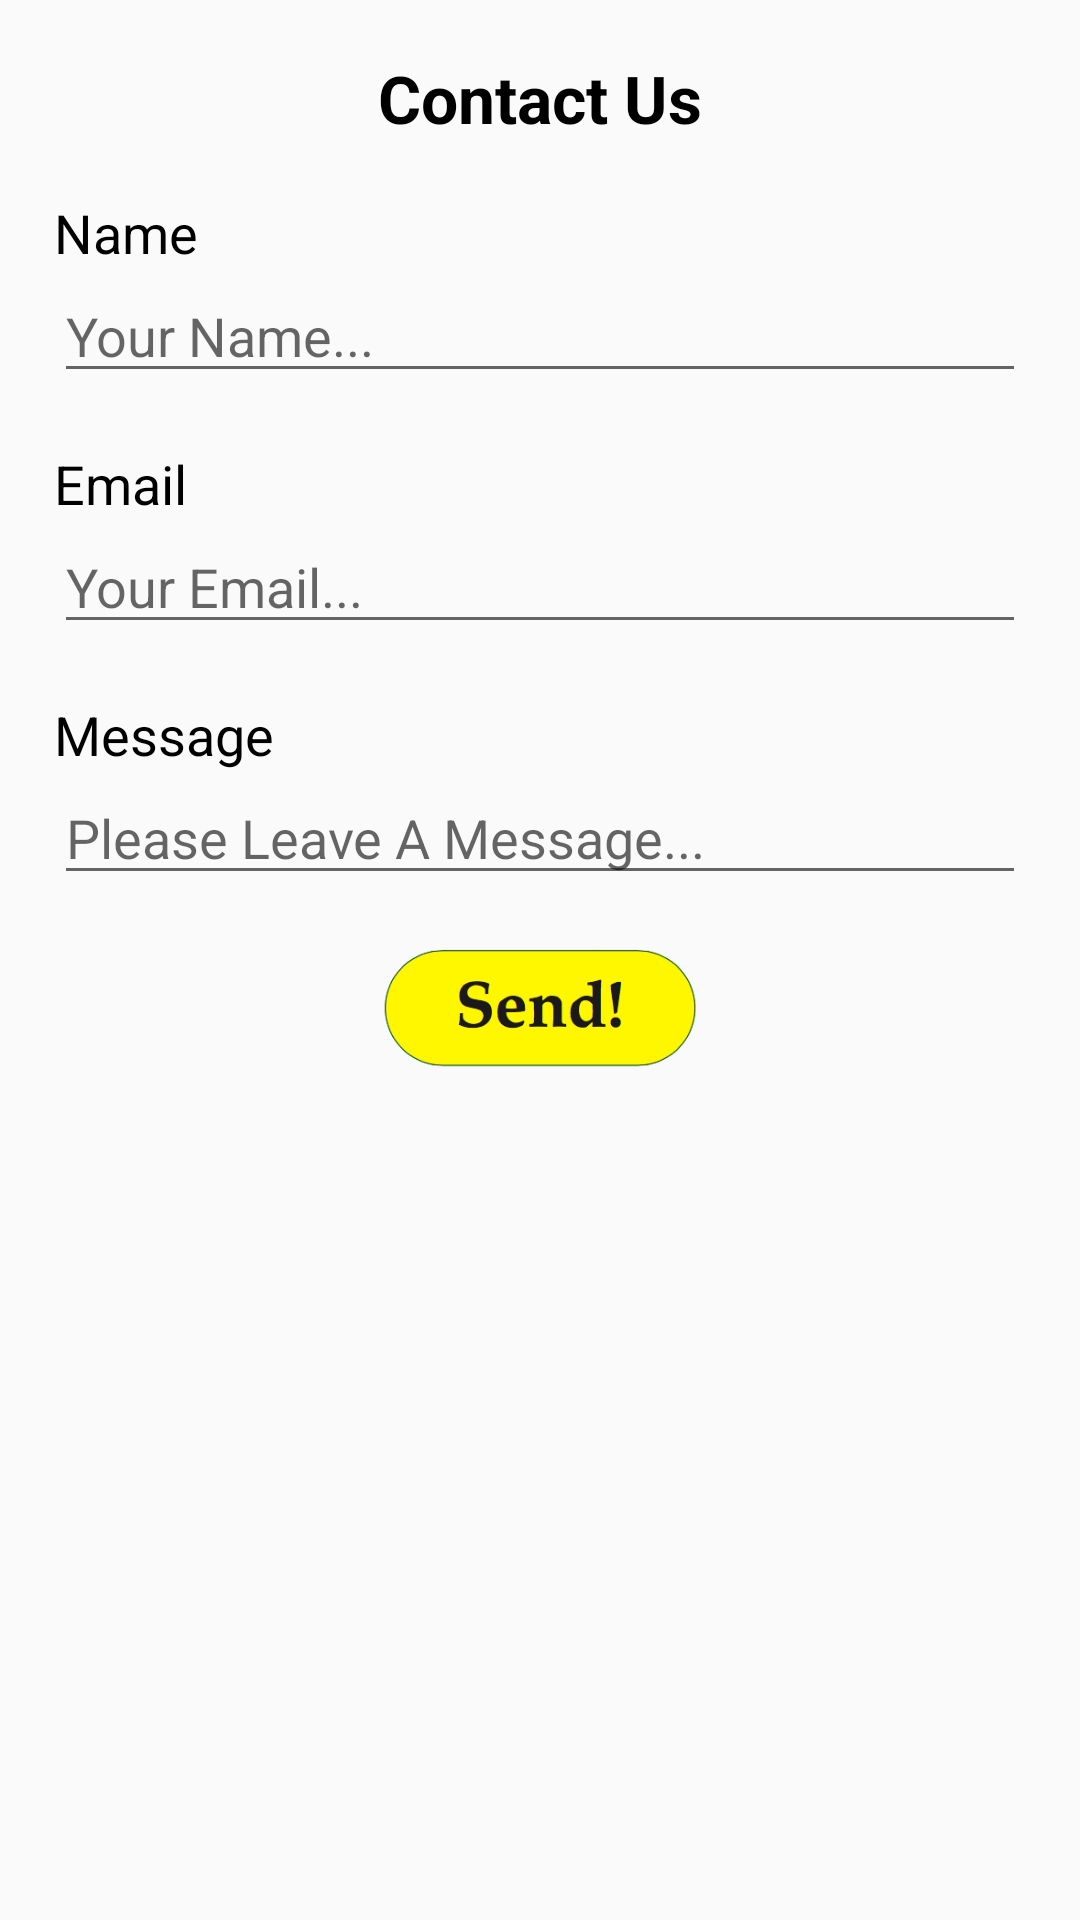

Here is an Android app screen rendered from its layout file. Give the layout XML and the strings, colors and styles it references.
<!-- AndroidManifest.xml: application theme AppTheme -->
<!-- res/layout/activity_contact_us.xml -->
<?xml version="1.0" encoding="utf-8"?>
<LinearLayout xmlns:android="http://schemas.android.com/apk/res/android"
    xmlns:app="http://schemas.android.com/apk/res-auto"
    xmlns:tools="http://schemas.android.com/tools"
    android:layout_width="match_parent"
    android:layout_height="match_parent"
    android:orientation="vertical"
    android:padding="18dp"
    tools:context="plannedactsofkindness.org.plannedactsofkindness.UI.ContactUs">

    <TextView
        android:id="@+id/textView7"
        android:layout_width="match_parent"
        android:layout_height="wrap_content"
        android:text="Contact Us"
        android:textAlignment="center"
        android:textColor="@android:color/background_dark"
        android:textSize="22sp"
        android:textStyle="bold" />

    <Space
        android:layout_width="match_parent"
        android:layout_height="18dp" />

    <TextView
        android:id="@+id/textView8"
        android:layout_width="match_parent"
        android:layout_height="wrap_content"
        android:text="Name"
        android:textColor="@android:color/background_dark"
        android:textSize="18sp" />

    <EditText
        android:id="@+id/contactNameEditText"
        android:layout_width="match_parent"
        android:layout_height="wrap_content"
        android:ems="10"
        android:hint="Your Name..."
        android:inputType="textPersonName" />

    <Space
        android:layout_width="match_parent"
        android:layout_height="18dp" />

    <TextView
        android:id="@+id/textView15"
        android:layout_width="match_parent"
        android:layout_height="wrap_content"
        android:text="Email"
        android:textColor="@android:color/background_dark"
        android:textSize="18sp" />

    <EditText
        android:id="@+id/contactEmailEditText"
        android:layout_width="match_parent"
        android:layout_height="wrap_content"
        android:ems="10"
        android:hint="Your Email..."
        android:inputType="textEmailAddress" />

    <Space
        android:layout_width="match_parent"
        android:layout_height="18dp" />

    <TextView
        android:id="@+id/textView25"
        android:layout_width="match_parent"
        android:layout_height="wrap_content"
        android:text="Message"
        android:textColor="@android:color/background_dark"
        android:textSize="18sp" />

    <EditText
        android:id="@+id/contactMessageEditText"
        android:layout_width="match_parent"
        android:layout_height="wrap_content"
        android:ems="10"
        android:hint="Please Leave A Message..."
        android:inputType="textMultiLine" />

    <ImageButton
        android:id="@+id/contactImageButton"
        android:layout_width="match_parent"
        android:layout_height="40dp"
        android:layout_margin="18dp"
        android:adjustViewBounds="true"
        android:background="@color/transparent"
        android:scaleType="fitCenter"
        android:src="@drawable/sendbutton" />

</LinearLayout>
<!-- resources referenced by this layout -->
<resources>
  <color name="transparent">#00ffffff</color>
  <!-- drawable sendbutton: png bitmap (drawable, 31159 bytes) -->
  <style name="AppTheme" parent="Theme.AppCompat.Light.NoActionBar">
          
          <item name="colorPrimary">#607D8B</item>
          <item name="colorPrimaryDark">#4262F4</item>
          <item name="colorAccent">@color/colorAccent</item>
  
  
          
          <item name="android:listPreferredItemHeightSmall">25dp</item>
  
      </style>
  <color name="colorAccent">#fff703</color>
</resources>
